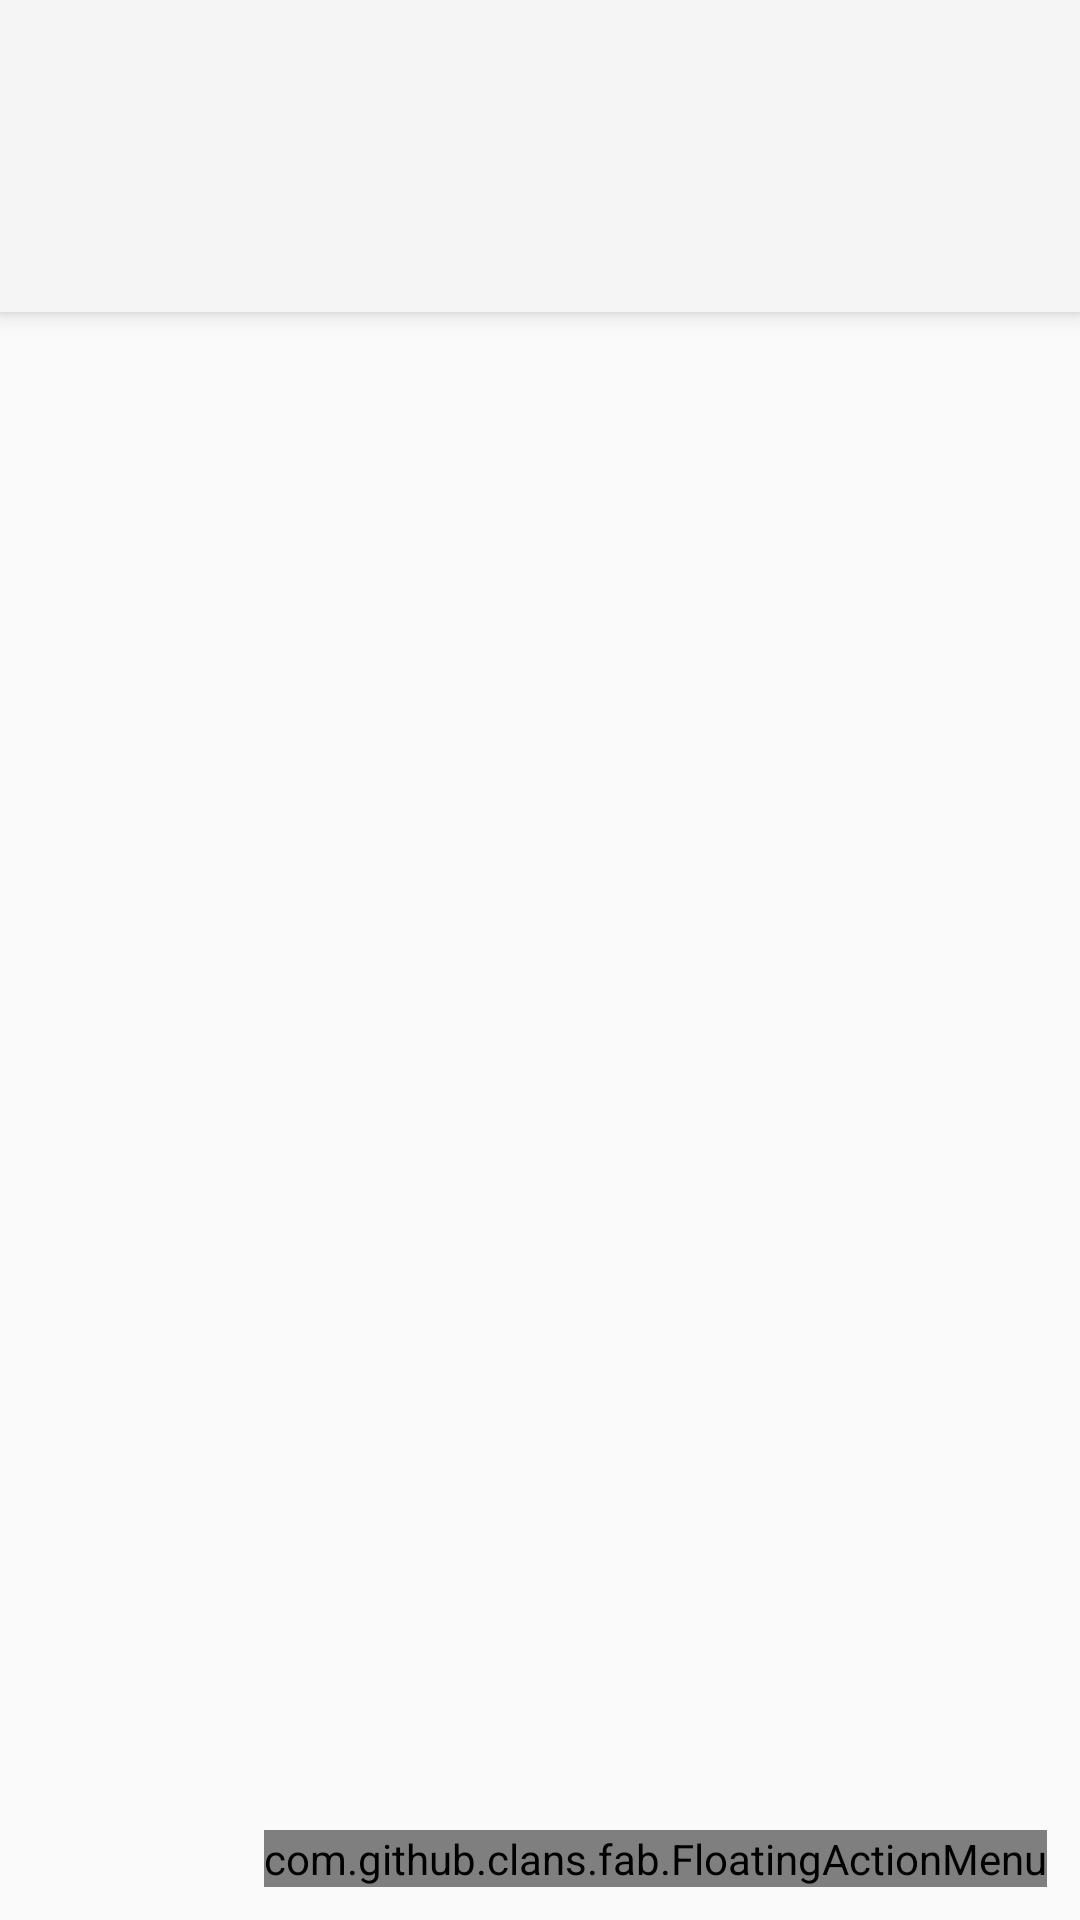

Layout XML and referenced resources for this Android screen:
<!-- AndroidManifest.xml: activity theme AppTheme -->
<!-- res/layout/activity_main.xml -->
<?xml version="1.0" encoding="utf-8"?>
<androidx.coordinatorlayout.widget.CoordinatorLayout xmlns:android="http://schemas.android.com/apk/res/android"
    xmlns:app="http://schemas.android.com/apk/res-auto"
    xmlns:tools="http://schemas.android.com/tools"
    android:layout_width="match_parent"
    android:layout_height="match_parent"
    tools:context=".MainActivity"
    android:id="@+id/coordinator_layout">

    <com.google.android.material.appbar.AppBarLayout
        android:layout_width="match_parent"
        android:layout_height="wrap_content"
        android:theme="@style/AppTheme.AppBarOverlay">

        <androidx.appcompat.widget.Toolbar
            android:id="@+id/toolbar"
            android:layout_width="match_parent"
            android:layout_height="?attr/actionBarSize"
            android:background="?attr/colorPrimary"
            app:popupTheme="@style/AppTheme.PopupOverlay" >

        </androidx.appcompat.widget.Toolbar>

        <com.google.android.material.tabs.TabLayout
            android:id="@+id/tabs"
            android:layout_width="match_parent"
            android:layout_height="wrap_content"
            android:background="?attr/colorPrimary" />
    </com.google.android.material.appbar.AppBarLayout>

    <androidx.viewpager.widget.ViewPager
        android:id="@+id/view_pager"
        android:layout_width="match_parent"
        android:layout_height="match_parent"
        app:layout_behavior="@string/appbar_scrolling_view_behavior" />

    <RelativeLayout
        xmlns:fab="http://schemas.android.com/apk/res-auto"
        android:layout_width="match_parent"
        android:layout_height="match_parent">

        <com.github.clans.fab.FloatingActionMenu
            android:id="@+id/material_design_android_floating_action_menu"
            android:layout_width="wrap_content"
            android:layout_height="wrap_content"
            android:layout_alignParentBottom="true"
            android:layout_alignParentRight="true"
            android:layout_marginBottom="11dp"
            android:layout_marginLeft="11dp"
            android:layout_marginRight="11dp"
            fab:menu_animationDelayPerItem="55"
            fab:menu_backgroundColor="@android:color/transparent"
            fab:menu_buttonSpacing="0dp"
            fab:menu_colorNormal="#da3c2f"
            fab:menu_colorPressed="#dc4b3f"
            fab:menu_colorRipple="#99d4d4d4"
            fab:menu_fab_label="Menu"
            fab:menu_fab_size="normal"
            fab:menu_icon="@drawable/fab_add"
            fab:menu_labels_colorNormal="#333"
            fab:menu_labels_colorPressed="#444"
            fab:menu_labels_colorRipple="#66efecec"
            fab:menu_labels_cornerRadius="3dp"
            fab:menu_labels_ellipsize="none"
            fab:menu_labels_hideAnimation="@anim/fab_slide_out_to_right"
            fab:menu_labels_margin="0dp"
            fab:menu_labels_maxLines="-1"
            fab:menu_labels_padding="8dp"
            fab:menu_labels_position="left"
            fab:menu_labels_showAnimation="@anim/fab_slide_in_from_right"
            fab:menu_labels_showShadow="true"
            fab:menu_labels_singleLine="false"
            fab:menu_labels_textColor="#f2f1f1"
            fab:menu_labels_textSize="15sp"
            fab:menu_openDirection="up"
            fab:menu_shadowColor="#41AB39"
            fab:menu_shadowRadius="2dp"
            fab:menu_shadowXOffset="1dp"
            fab:menu_shadowYOffset="2dp"
            fab:menu_showShadow="true">

            <com.github.clans.fab.FloatingActionButton
                android:id="@+id/excel"
                android:layout_width="wrap_content"
                android:layout_height="wrap_content"
                android:src="@drawable/edit"
                fab:fab_label="New Excel"
                fab:fab_size="mini"
                />

            <com.github.clans.fab.FloatingActionButton
                android:id="@+id/pdf"
                android:layout_width="wrap_content"
                android:layout_height="wrap_content"
                android:src="@drawable/edit"
                fab:fab_label="New PDF"
                fab:fab_size="mini"/>

            <com.github.clans.fab.FloatingActionButton
                android:id="@+id/setting"
                android:layout_width="wrap_content"
                android:layout_height="wrap_content"
                android:src="@drawable/setting"
                fab:fab_label="Setting"
                fab:fab_size="mini"/>

        </com.github.clans.fab.FloatingActionMenu>

    </RelativeLayout>

</androidx.coordinatorlayout.widget.CoordinatorLayout>
<!-- resources referenced by this layout -->
<resources>
  <style name="AppTheme.AppBarOverlay" parent="Theme.AppCompat.Light.NoActionBar" />
  <style name="AppTheme.PopupOverlay" parent="ThemeOverlay.AppCompat.Light" />
  <style name="AppTheme" parent="Theme.AppCompat.Light.NoActionBar">
          
          <item name="colorPrimary">@color/colorPrimary</item>
          <item name="colorPrimaryDark">@color/colorPrimaryDark</item>
          <item name="colorAccent">@color/colorAccent</item>
      </style>
  <color name="colorPrimary">#6200EE</color>
  <color name="colorPrimaryDark">#117864</color>
  <color name="colorAccent">#03DAC5</color>
</resources>
